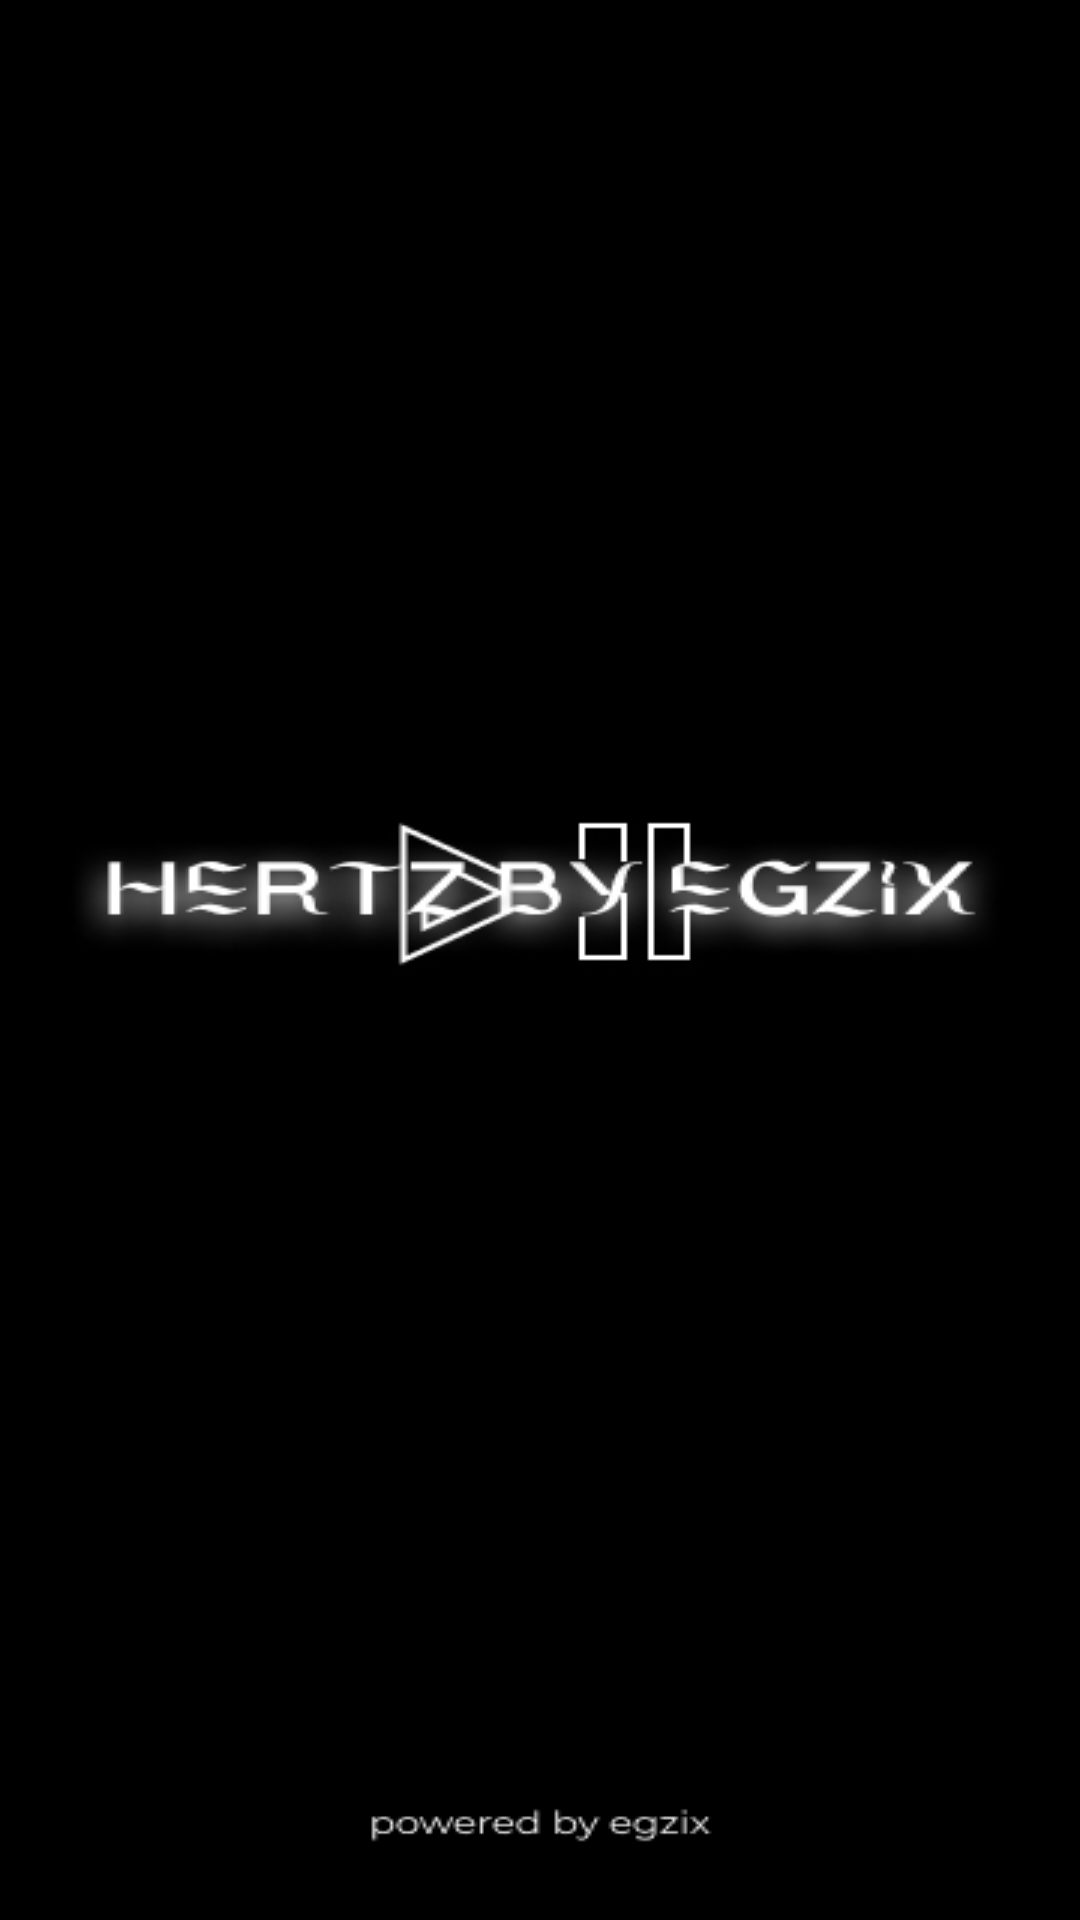

Write the Android layout XML for this screen, with the resource values it uses.
<!-- AndroidManifest.xml: application theme Theme.Hertz_Calculator -->
<!-- res/layout/activity_splash.xml -->
<?xml version="1.0" encoding="utf-8"?>
<androidx.constraintlayout.widget.ConstraintLayout xmlns:android="http://schemas.android.com/apk/res/android"
    xmlns:app="http://schemas.android.com/apk/res-auto"
    xmlns:tools="http://schemas.android.com/tools"
    android:layout_width="match_parent"
    android:layout_height="match_parent"
    android:background="@drawable/android_large___1"
    tools:context=".Splash">

    

    </androidx.constraintlayout.widget.ConstraintLayout>
<!-- resources referenced by this layout -->
<resources>
  <!-- drawable android_large___1: png bitmap (drawable, 17308 bytes) -->
  <style name="Theme.Hertz_Calculator" parent="Base.Theme.Hertz_Calculator" />
  <style name="Base.Theme.Hertz_Calculator" parent="Theme.Material3.DayNight.NoActionBar">
          
          
      </style>
</resources>
